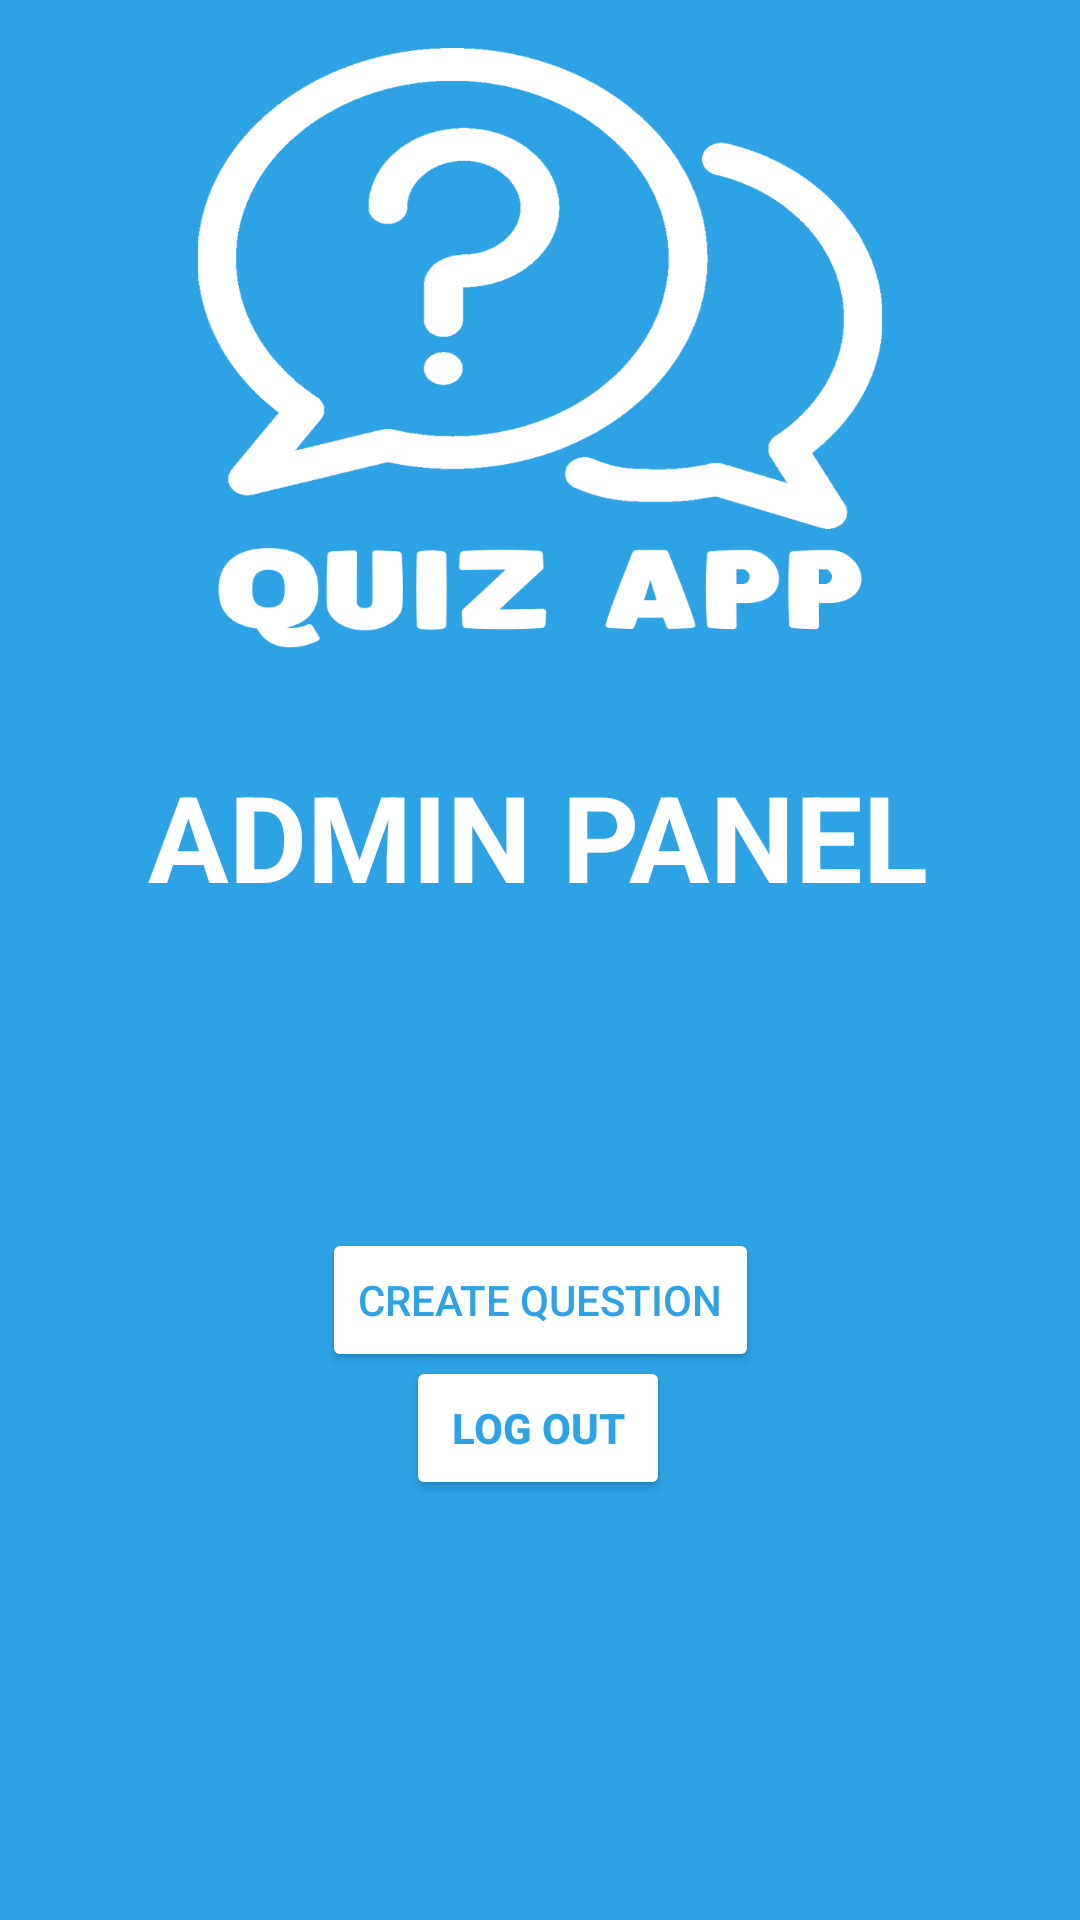

This screen was rendered from an Android layout file. Write that file and the resources it references.
<!-- AndroidManifest.xml: application theme Theme.QuizApp -->
<!-- res/layout/activity_admin.xml -->
<?xml version="1.0" encoding="utf-8"?>
<androidx.constraintlayout.widget.ConstraintLayout xmlns:android="http://schemas.android.com/apk/res/android"
    xmlns:app="http://schemas.android.com/apk/res-auto"
    xmlns:tools="http://schemas.android.com/tools"
    android:layout_width="match_parent"
    android:layout_height="match_parent"
    android:background="@color/main_color"
    tools:context=".admin.AdminActivity">

    <ImageView
        android:id="@+id/imageView4"
        android:layout_width="wrap_content"
        android:layout_height="200dp"
        android:layout_marginTop="16dp"
        app:layout_constraintEnd_toEndOf="parent"
        app:layout_constraintHorizontal_bias="0.0"
        app:layout_constraintStart_toStartOf="parent"
        app:layout_constraintTop_toTopOf="parent"
        app:srcCompat="@drawable/quiz_app_logo" />

    <TextView
        android:id="@+id/tvAdmin"
        android:layout_width="wrap_content"
        android:layout_height="wrap_content"
        android:layout_marginTop="252dp"
        android:text="ADMIN PANEL"
        android:textColor="@color/white"
        android:textSize="40sp"
        android:textStyle="bold"
        app:layout_constraintEnd_toEndOf="parent"
        app:layout_constraintHorizontal_bias="0.496"
        app:layout_constraintStart_toStartOf="parent"
        app:layout_constraintTop_toTopOf="parent" />

    <Button
        android:id="@+id/btQuestion"
        android:layout_width="wrap_content"
        android:layout_height="wrap_content"
        android:layout_marginTop="104dp"
        android:text="Create question"
        android:textColor="@color/main_color"
        android:backgroundTint="@color/white"
        app:layout_constraintEnd_toEndOf="parent"
        app:layout_constraintStart_toStartOf="parent"
        app:layout_constraintTop_toBottomOf="@+id/tvAdmin" />

    <Button
        android:id="@+id/btLogout"
        android:layout_width="wrap_content"
        android:layout_height="wrap_content"
        android:layout_marginBottom="140dp"
        android:text="Log out"
        android:textStyle="bold"
        android:textColor="@color/main_color"
        android:backgroundTint="@color/white"
        app:layout_constraintBottom_toBottomOf="parent"
        app:layout_constraintEnd_toEndOf="parent"
        app:layout_constraintHorizontal_bias="0.498"
        app:layout_constraintStart_toStartOf="parent" />
</androidx.constraintlayout.widget.ConstraintLayout>
<!-- resources referenced by this layout -->
<resources>
  <color name="main_color">#2da3e6</color>
  <color name="white">#FFFFFFFF</color>
  <!-- drawable quiz_app_logo: png bitmap (drawable-v24, 43512 bytes) -->
  <style name="Theme.QuizApp" parent="Theme.MaterialComponents.DayNight.DarkActionBar">
          
          <item name="colorPrimary">@color/main_color</item>
          <item name="colorPrimaryVariant">@color/main_color</item>
          <item name="colorOnPrimary">@color/white</item>
          
          <item name="colorSecondary">@color/teal_200</item>
          <item name="colorSecondaryVariant">@color/teal_700</item>
          <item name="colorOnSecondary">@color/black</item>
          
          <item name="android:statusBarColor" tools:targetApi="l">?attr/colorPrimaryVariant</item>
          
      </style>
  <color name="teal_200">#FF03DAC5</color>
  <color name="teal_700">#FF018786</color>
  <color name="black">#FF000000</color>
</resources>
